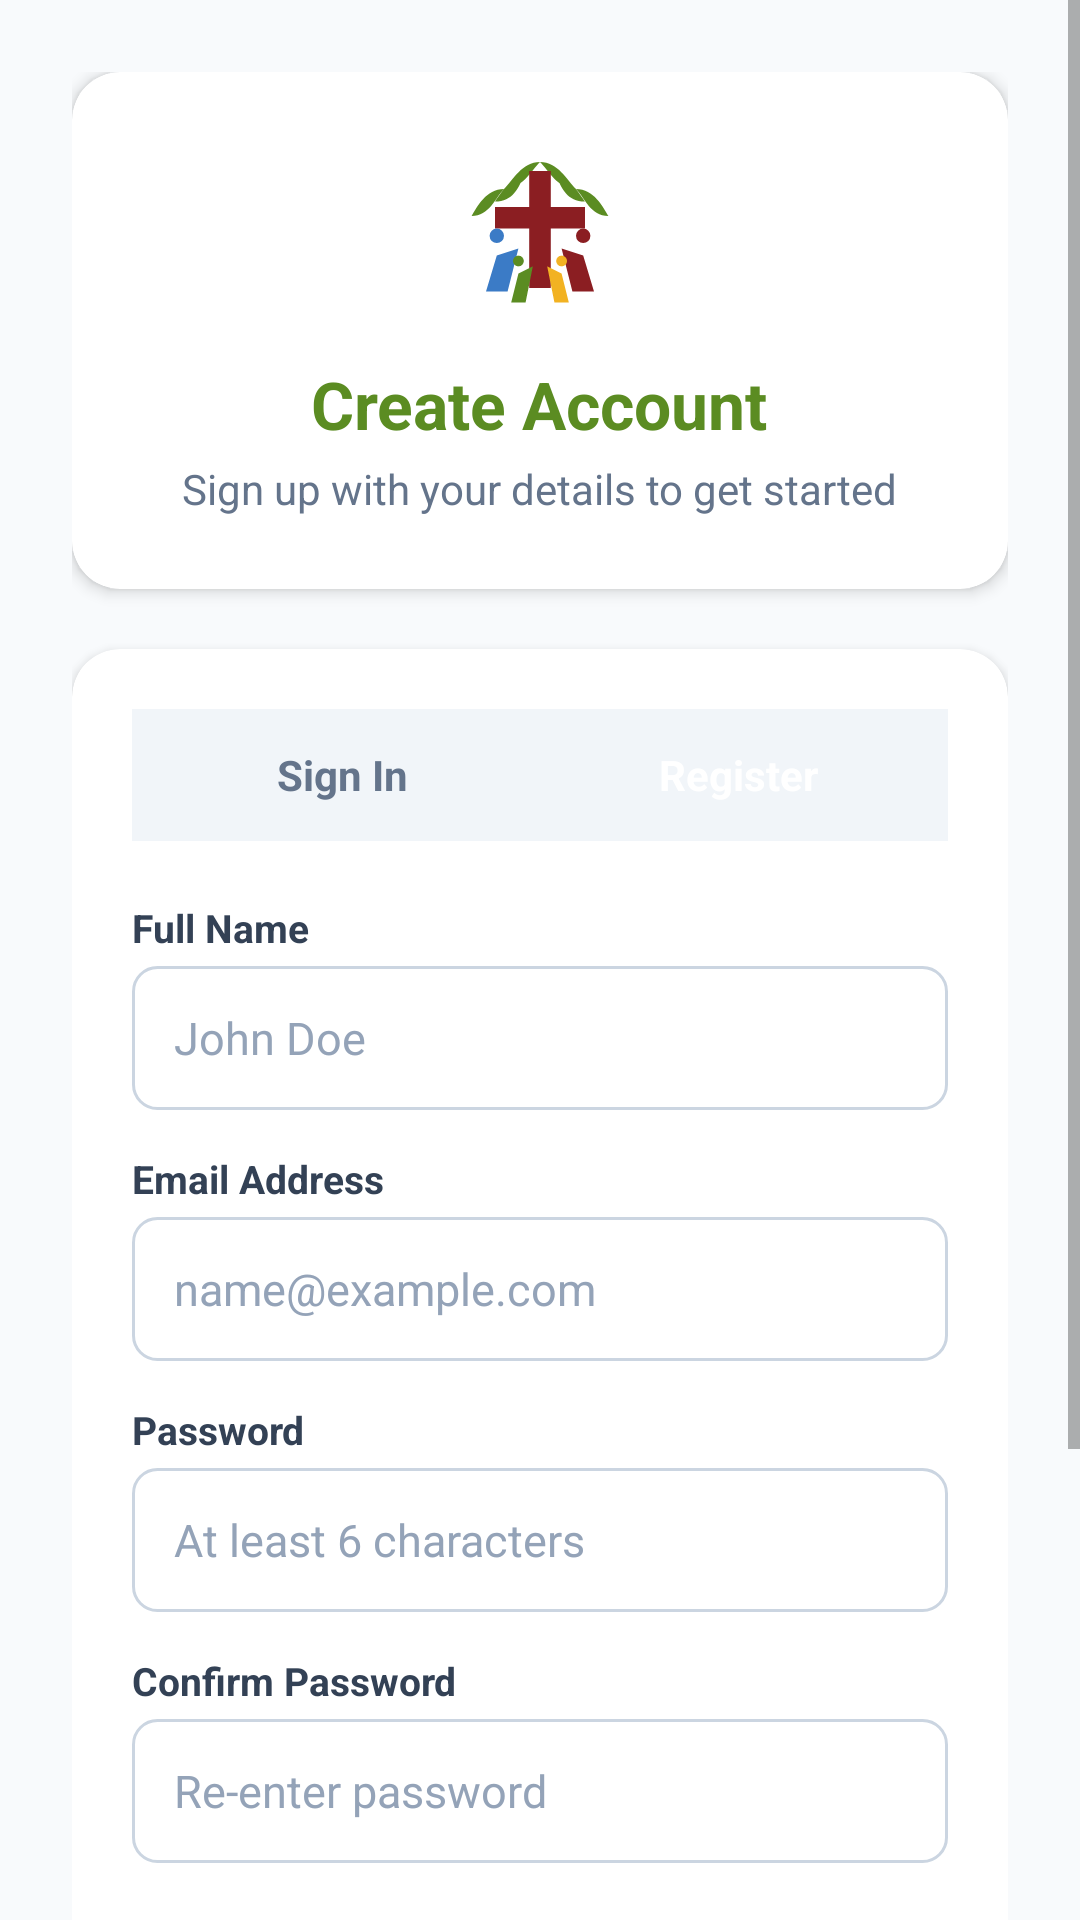

Android layout source for this screen:
<!-- AndroidManifest.xml: application theme Theme.AppCompat.Light.NoActionBar -->
<!-- res/layout/activity_register.xml -->
<?xml version="1.0" encoding="utf-8"?>
<ScrollView xmlns:android="http://schemas.android.com/apk/res/android"
    xmlns:app="http://schemas.android.com/apk/res-auto"
    android:layout_width="match_parent"
    android:layout_height="match_parent"
    android:background="#F8FAFC"
    android:fillViewport="true">

    <LinearLayout
        android:layout_width="match_parent"
        android:layout_height="wrap_content"
        android:gravity="center"
        android:orientation="vertical"
        android:padding="24dp">

        
        <androidx.cardview.widget.CardView
            android:layout_width="match_parent"
            android:layout_height="wrap_content"
            android:layout_marginBottom="20dp"
            app:cardBackgroundColor="#FFFFFF"
            app:cardCornerRadius="16dp"
            app:cardElevation="3dp">

            <LinearLayout
                android:layout_width="match_parent"
                android:layout_height="wrap_content"
                android:gravity="center"
                android:orientation="vertical"
                android:padding="24dp">

                <ImageView
                    android:id="@+id/imgRegisterLogo"
                    android:layout_width="60dp"
                    android:layout_height="60dp"
                    android:src="@drawable/ic_community_cross" />

                <TextView
                    android:layout_width="wrap_content"
                    android:layout_height="wrap_content"
                    android:layout_marginTop="12dp"
                    android:text="Create Account"
                    android:textColor="#5B8C22"
                    android:textSize="22sp"
                    android:textStyle="bold" />

                <TextView
                    android:layout_width="wrap_content"
                    android:layout_height="wrap_content"
                    android:layout_marginTop="4dp"
                    android:text="Sign up with your details to get started"
                    android:textColor="#64748B"
                    android:textSize="14sp" />

            </LinearLayout>
        </androidx.cardview.widget.CardView>

        
        <androidx.cardview.widget.CardView
            android:layout_width="match_parent"
            android:layout_height="wrap_content"
            android:layout_marginBottom="16dp"
            app:cardBackgroundColor="#FFFFFF"
            app:cardCornerRadius="16dp"
            app:cardElevation="2dp">

            <LinearLayout
                android:layout_width="match_parent"
                android:layout_height="wrap_content"
                android:orientation="vertical"
                android:padding="20dp">

                
                <LinearLayout
                    android:layout_width="match_parent"
                    android:layout_height="44dp"
                    android:layout_marginBottom="20dp"
                    android:background="#F1F5F9"
                    android:orientation="horizontal"
                    android:padding="4dp">

                    <Button
                        android:id="@+id/btnTabLogin"
                        style="@style/Widget.MaterialComponents.Button.TextButton"
                        android:layout_width="0dp"
                        android:layout_height="match_parent"
                        android:layout_weight="1"
                        android:text="Sign In"
                        android:textAllCaps="false"
                        android:textColor="#64748B"
                        android:textSize="14sp"
                        android:textStyle="bold" />

                    <Button
                        android:id="@+id/btnTabRegister"
                        style="@style/Widget.MaterialComponents.Button.TextButton"
                        android:layout_width="0dp"
                        android:layout_height="match_parent"
                        android:layout_weight="1"
                        android:background="@drawable/bg_btn_green"
                        android:text="Register"
                        android:textAllCaps="false"
                        android:textColor="#FFFFFF"
                        android:textSize="14sp"
                        android:textStyle="bold" />
                </LinearLayout>

                
                <LinearLayout
                    android:layout_width="match_parent"
                    android:layout_height="wrap_content"
                    android:layout_marginBottom="14dp"
                    android:orientation="vertical">

                    <TextView
                        android:layout_width="wrap_content"
                        android:layout_height="wrap_content"
                        android:layout_marginBottom="4dp"
                        android:text="Full Name"
                        android:textColor="#334155"
                        android:textSize="13sp"
                        android:textStyle="bold" />

                    <EditText
                        android:id="@+id/etName"
                        android:layout_width="match_parent"
                        android:layout_height="48dp"
                        android:background="@drawable/bg_input_field"
                        android:hint="John Doe"
                        android:inputType="textPersonName"
                        android:paddingHorizontal="14dp"
                        android:textColor="#1E293B"
                        android:textColorHint="#94A3B8"
                        android:textSize="15sp" />
                </LinearLayout>

                
                <LinearLayout
                    android:layout_width="match_parent"
                    android:layout_height="wrap_content"
                    android:layout_marginBottom="14dp"
                    android:orientation="vertical">

                    <TextView
                        android:layout_width="wrap_content"
                        android:layout_height="wrap_content"
                        android:layout_marginBottom="4dp"
                        android:text="Email Address"
                        android:textColor="#334155"
                        android:textSize="13sp"
                        android:textStyle="bold" />

                    <EditText
                        android:id="@+id/etEmail"
                        android:layout_width="match_parent"
                        android:layout_height="48dp"
                        android:background="@drawable/bg_input_field"
                        android:hint="name@example.com"
                        android:inputType="textEmailAddress"
                        android:paddingHorizontal="14dp"
                        android:textColor="#1E293B"
                        android:textColorHint="#94A3B8"
                        android:textSize="15sp" />
                </LinearLayout>

                
                <LinearLayout
                    android:layout_width="match_parent"
                    android:layout_height="wrap_content"
                    android:layout_marginBottom="14dp"
                    android:orientation="vertical">

                    <TextView
                        android:layout_width="wrap_content"
                        android:layout_height="wrap_content"
                        android:layout_marginBottom="4dp"
                        android:text="Password"
                        android:textColor="#334155"
                        android:textSize="13sp"
                        android:textStyle="bold" />

                    <EditText
                        android:id="@+id/etPassword"
                        android:layout_width="match_parent"
                        android:layout_height="48dp"
                        android:background="@drawable/bg_input_field"
                        android:hint="At least 6 characters"
                        android:inputType="textPassword"
                        android:paddingHorizontal="14dp"
                        android:textColor="#1E293B"
                        android:textColorHint="#94A3B8"
                        android:textSize="15sp" />
                </LinearLayout>

                
                <LinearLayout
                    android:layout_width="match_parent"
                    android:layout_height="wrap_content"
                    android:layout_marginBottom="14dp"
                    android:orientation="vertical">

                    <TextView
                        android:layout_width="wrap_content"
                        android:layout_height="wrap_content"
                        android:layout_marginBottom="4dp"
                        android:text="Confirm Password"
                        android:textColor="#334155"
                        android:textSize="13sp"
                        android:textStyle="bold" />

                    <EditText
                        android:id="@+id/etConfirmPassword"
                        android:layout_width="match_parent"
                        android:layout_height="48dp"
                        android:background="@drawable/bg_input_field"
                        android:hint="Re-enter password"
                        android:inputType="textPassword"
                        android:paddingHorizontal="14dp"
                        android:textColor="#1E293B"
                        android:textColorHint="#94A3B8"
                        android:textSize="15sp" />
                </LinearLayout>

                
                <ProgressBar
                    android:id="@+id/progressBar"
                    android:layout_width="wrap_content"
                    android:layout_height="wrap_content"
                    android:layout_gravity="center"
                    android:layout_marginVertical="10dp"
                    android:visibility="gone" />

                
                <androidx.appcompat.widget.AppCompatButton
                    android:id="@+id/btnRegister"
                    android:layout_width="match_parent"
                    android:layout_height="48dp"
                    android:layout_marginTop="6dp"
                    android:background="@drawable/bg_btn_green"
                    android:text="Register Account"
                    android:textAllCaps="false"
                    android:textColor="#FFFFFF"
                    android:textSize="16sp"
                    android:textStyle="bold" />

                
                <TextView
                    android:id="@+id/tvLoginLink"
                    android:layout_width="wrap_content"
                    android:layout_height="wrap_content"
                    android:layout_gravity="center"
                    android:layout_marginTop="16dp"
                    android:padding="8dp"
                    android:text="Already have an account? Sign In"
                    android:textColor="#3B7EC8"
                    android:textSize="14sp"
                    android:textStyle="bold" />

            </LinearLayout>
        </androidx.cardview.widget.CardView>

        
        <Button
            android:id="@+id/btnBack"
            style="@style/Widget.MaterialComponents.Button.TextButton"
            android:layout_width="wrap_content"
            android:layout_height="wrap_content"
            android:text="Back to Dashboard"
            android:textColor="#64748B" />

    </LinearLayout>
</ScrollView>
<!-- resources referenced by this layout -->
<resources>
  <!-- drawable bg_btn_green (drawable) -->
  <?xml version="1.0" encoding="utf-8"?>
  <shape xmlns:android="http://schemas.android.com/apk/res/android">
      <solid android:color="#528424" />
      <corners android:radius="12dp" />
  </shape>
  <!-- drawable bg_input_field (drawable) -->
  <?xml version="1.0" encoding="utf-8"?>
  <shape xmlns:android="http://schemas.android.com/apk/res/android">
      <solid android:color="#FFFFFF" />
      <stroke android:width="1dp" android:color="#CBD5E1" />
      <corners android:radius="8dp" />
  </shape>
  <!-- drawable ic_community_cross (drawable) -->
  <vector xmlns:android="http://schemas.android.com/apk/res/android"
      android:width="120dp"
      android:height="120dp"
      android:viewportWidth="100"
      android:viewportHeight="100">
  
      
      <path
          android:fillColor="#5B8C22"
          android:pathData="M50,10 C40,10 35,20 30,25 C40,25 45,15 50,10 Z
                            M50,10 C60,10 65,20 70,25 C60,25 55,15 50,10 Z
                            M30,25 C20,25 15,35 12,40 C22,40 25,30 30,25 Z
                            M70,25 C80,25 85,35 88,40 C78,40 75,30 70,25 Z
                            M40,20 C32,20 28,28 25,32 C35,32 38,24 40,20 Z
                            M60,20 C68,20 72,28 75,32 C65,32 62,24 60,20 Z" />
  
      
      <path
          android:fillColor="#8B1E22"
          android:pathData="M44,15 H56 V35 H75 V47 H56 V80 H44 V47 H25 V35 H44 Z" />
  
      
      
      <path
          android:fillColor="#3B7BC6"
          android:pathData="M26,55 A4,4 0 1,0 26,47 A4,4 0 1,0 26,55 Z
                            M20,82 L26,62 L38,58 L32,82 Z" />
  
      
      <path
          android:fillColor="#8B1E22"
          android:pathData="M74,55 A4,4 0 1,0 74,47 A4,4 0 1,0 74,55 Z
                            M80,82 L74,62 L62,58 L68,82 Z" />
  
      
      <path
          android:fillColor="#5B8C22"
          android:pathData="M38,68 A3,3 0 1,0 38,62 A3,3 0 1,0 38,68 Z
                            M34,88 L38,72 L46,68 L42,88 Z" />
  
      
      <path
          android:fillColor="#F2B222"
          android:pathData="M62,68 A3,3 0 1,0 62,62 A3,3 0 1,0 62,68 Z
                            M66,88 L62,72 L54,68 L58,88 Z" />
  </vector>
</resources>
